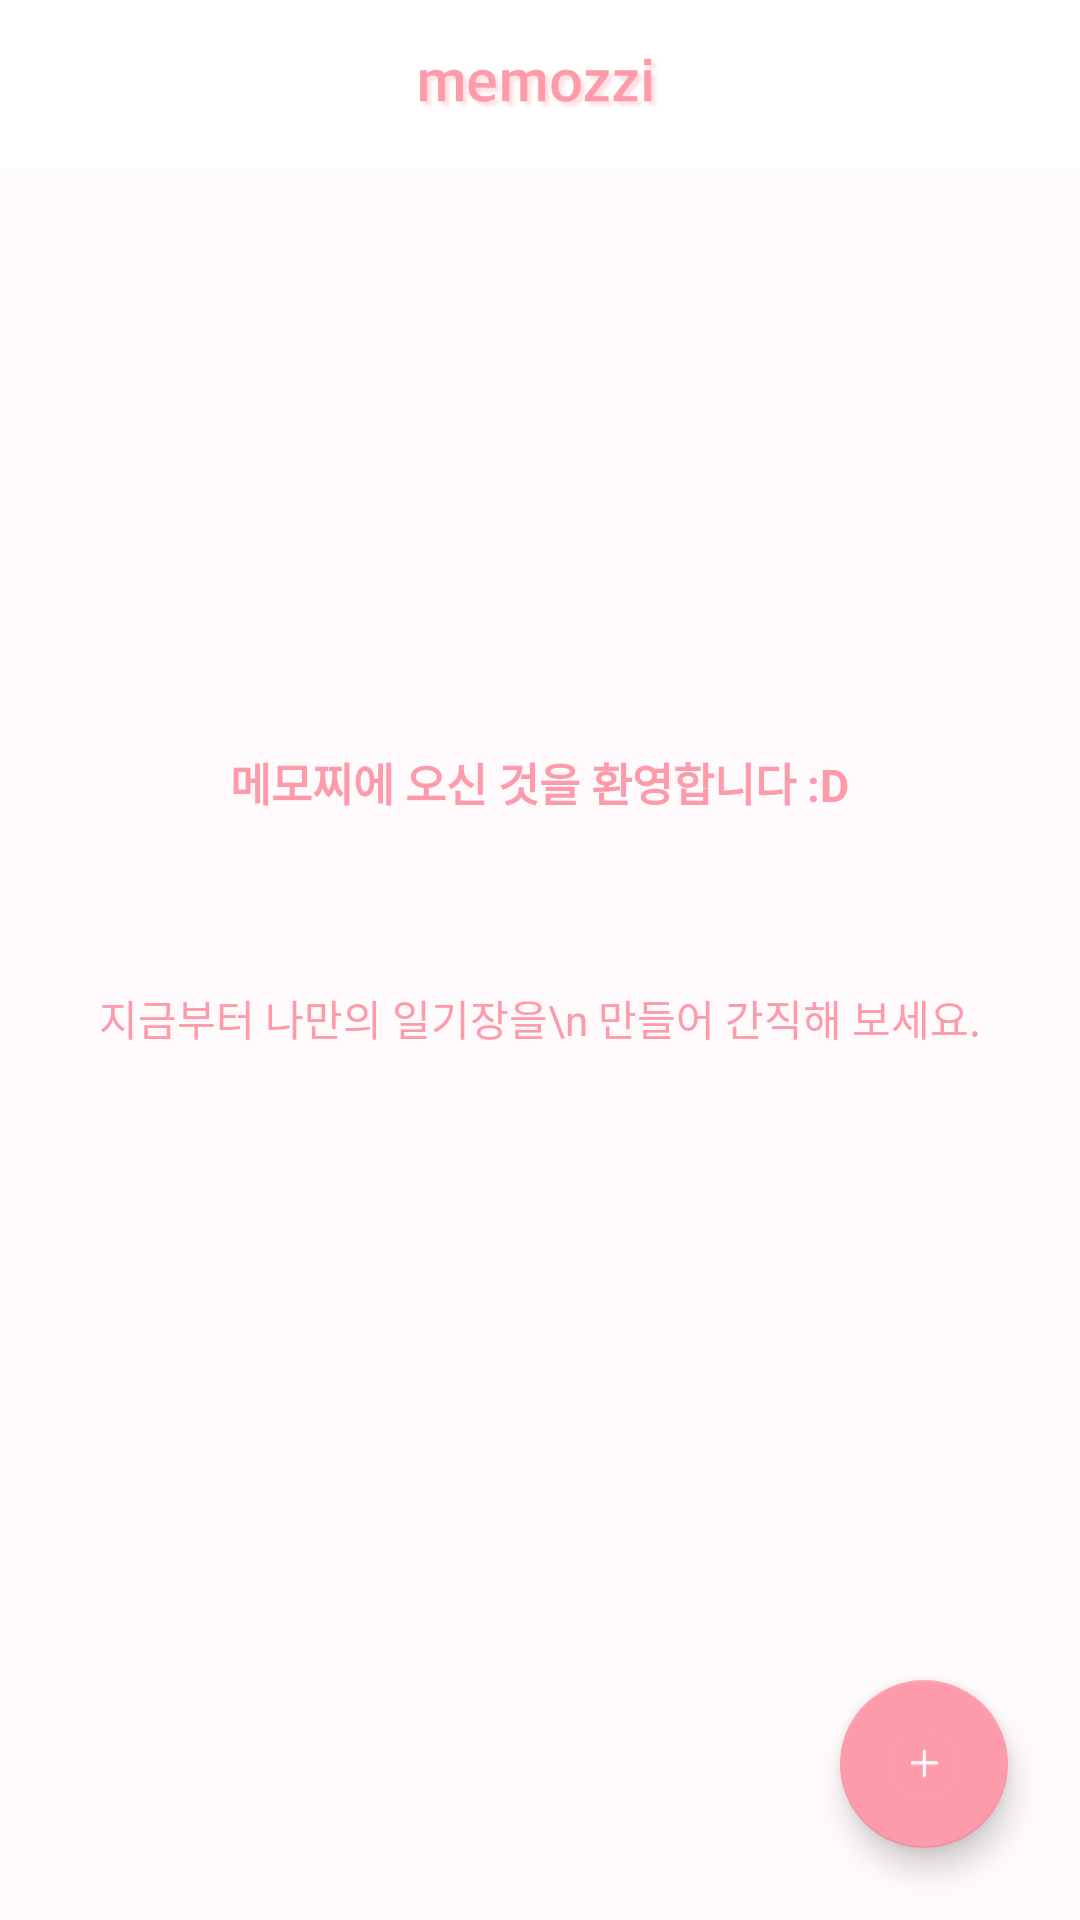

Android layout source for this screen:
<!-- AndroidManifest.xml: application theme AppTheme -->
<!-- res/layout/activity_main.xml -->
<?xml version="1.0" encoding="utf-8"?>
<android.support.constraint.ConstraintLayout xmlns:android="http://schemas.android.com/apk/res/android"
    xmlns:app="http://schemas.android.com/apk/res-auto"
    xmlns:tools="http://schemas.android.com/tools"
    android:layout_width="match_parent"
    android:layout_height="match_parent"
    tools:context="com.hooooong.memozzi.view.main.MainActivity">


    <android.support.design.widget.AppBarLayout
        android:id="@+id/appbarLayout"
        android:layout_width="0dp"
        android:layout_height="?attr/actionBarSize"
        android:background="#FFFFFF"
        app:layout_constraintEnd_toEndOf="parent"
        app:layout_constraintStart_toStartOf="parent"
        app:layout_constraintTop_toTopOf="parent">

        <android.support.v7.widget.Toolbar
            android:id="@+id/toolbar"
            android:layout_width="match_parent"
            android:layout_height="?attr/actionBarSize"
            android:background="#FFFFFF"
            app:layout_constraintEnd_toEndOf="parent"
            app:layout_constraintStart_toStartOf="parent"
            app:layout_constraintTop_toTopOf="parent">

            <ImageView
                android:layout_width="80dp"
                android:layout_height="24dp"
                android:layout_gravity="center"
                android:src="@drawable/memozzi" />

        </android.support.v7.widget.Toolbar>
    </android.support.design.widget.AppBarLayout>

    <android.support.v7.widget.RecyclerView
        android:id="@+id/rv_article_list"
        android:layout_width="0dp"
        android:layout_height="0dp"
        android:background="#fffafb"
        app:layout_constraintBottom_toBottomOf="parent"
        app:layout_constraintLeft_toLeftOf="parent"
        app:layout_constraintRight_toRightOf="parent"
        app:layout_constraintTop_toBottomOf="@+id/appbarLayout" />

    <android.support.constraint.ConstraintLayout
        android:id="@+id/layout_background_empty"
        android:layout_width="0dp"
        android:layout_height="0dp"
        android:background="#fffafb"
        app:layout_constraintBottom_toBottomOf="parent"
        app:layout_constraintLeft_toLeftOf="parent"
        app:layout_constraintRight_toRightOf="parent"
        app:layout_constraintTop_toBottomOf="@+id/appbarLayout">

        <RelativeLayout
            android:layout_width="wrap_content"
            android:layout_height="100dp"
            app:layout_constraintBottom_toBottomOf="parent"
            app:layout_constraintEnd_toEndOf="parent"
            app:layout_constraintHorizontal_bias="0.5"
            app:layout_constraintStart_toStartOf="parent"
            app:layout_constraintTop_toTopOf="parent"
            app:layout_constraintVertical_bias="0.4">

            <TextView
                android:layout_width="wrap_content"
                android:layout_height="wrap_content"
                android:layout_alignParentTop="true"
                android:layout_centerHorizontal="true"
                android:text="메모찌에 오신 것을 환영합니다 :D"
                android:textColor="#fd9baa"
                android:textSize="15sp"
                android:textStyle="bold" />

            <TextView
                android:layout_width="wrap_content"
                android:layout_height="wrap_content"
                android:layout_alignParentBottom="true"
                android:layout_centerHorizontal="true"
                android:gravity="center"
                android:text="지금부터 나만의 일기장을\n 만들어 간직해 보세요."
                android:textColor="#fd9baa"
                android:textSize="14sp" />
        </RelativeLayout>
    </android.support.constraint.ConstraintLayout>

    <android.support.design.widget.FloatingActionButton
        android:id="@+id/fab_article_add"
        android:layout_width="wrap_content"
        android:layout_height="wrap_content"
        android:layout_marginBottom="24dp"
        android:layout_marginEnd="24dp"
        android:layout_marginRight="24dp"
        android:clickable="true"
        app:fabSize="normal"
        app:layout_constraintBottom_toBottomOf="parent"
        app:layout_constraintEnd_toEndOf="parent"
        app:srcCompat="@drawable/btn_plus" />

</android.support.constraint.ConstraintLayout>
<!-- resources referenced by this layout -->
<resources>
  <!-- drawable btn_plus: png bitmap (drawable-hdpi, 5991 bytes) -->
  <!-- drawable memozzi: png bitmap (drawable-hdpi, 7237 bytes) -->
  <style name="AppTheme" parent="Theme.AppCompat.Light.NoActionBar">
          
          <item name="colorPrimary">@color/colorPrimary</item>
          <item name="colorPrimaryDark">@color/colorPrimaryDark</item>
          <item name="colorAccent">@color/colorAccent</item>
      </style>
  <color name="colorPrimary">#FFFFFF</color>
  <color name="colorPrimaryDark">#FFFFFF</color>
  <color name="colorAccent">#fd9baa</color>
</resources>
